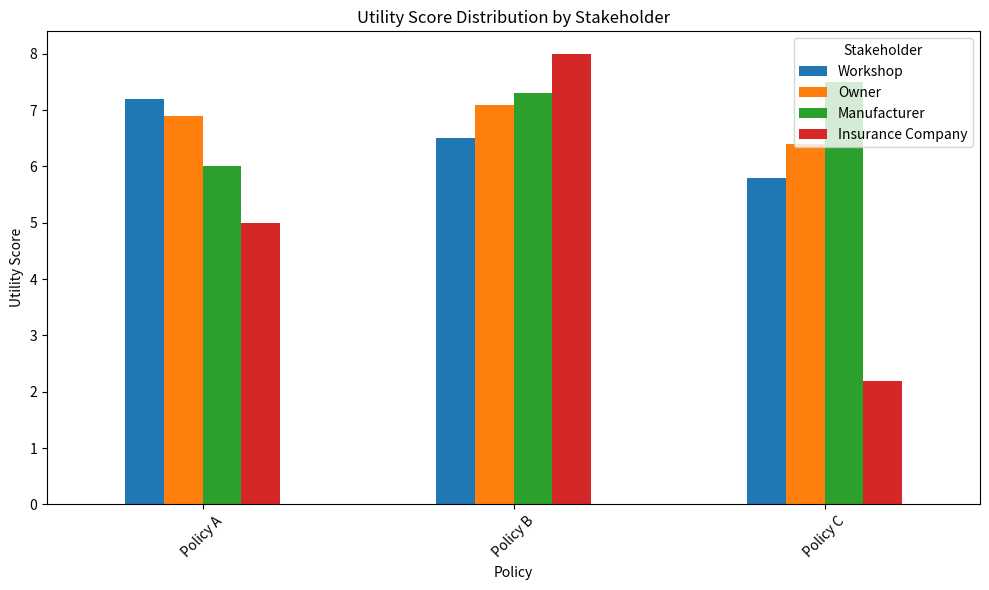

Python code for this plot:
import matplotlib.pyplot as plt
import pandas as pd
# Sample DataFrame creation (replace this with your actual utilities data)
# Each row represents a policy, and columns represent utilities from different stakeholders
utilities_data = {
    "Workshop": [7.2, 6.5, 5.8],
    "Owner": [6.9, 7.1, 6.4],
    "Manufacturer": [6.0, 7.3, 7.5],
    "Insurance Company": [5.0,8.0,2.2]
}
utilities_df = pd.DataFrame(utilities_data, index=["Policy A", "Policy B", "Policy C"])

# Plotting
fig, ax = plt.subplots(figsize=(10, 6))

# Plot a bar graph
utilities_df.plot(kind='bar', ax=ax)

ax.set_title('Utility Score Distribution by Stakeholder')
ax.set_ylabel('Utility Score')
ax.set_xlabel('Policy')
ax.legend(title='Stakeholder')

plt.xticks(rotation=45)  # Rotate policy names for better readability
plt.tight_layout()  # Adjust layout to not cut off labels
plt.show()